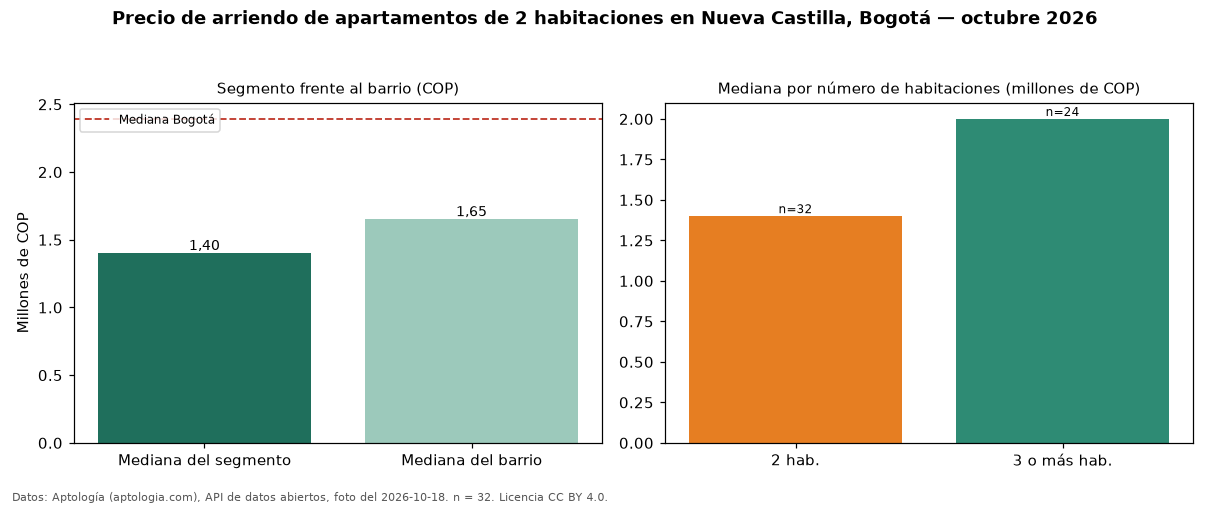

Data behind this chart, as committed beside it:
seccion, metrica, valor_cop, n
precio, mediana, 1400000, 32
habitaciones, 2, 1400000, 32
habitaciones, 3+, 2000000, 24
barrio, mediana_barrio_todos_los_tamanos, 1650000, 56
ciudad, mediana_ciudad, 2392000, 
fuente, fecha_foto, 2026-10-18, 
fuente, atribucion, https://www.aptologia.com/arriendo/bogot…, 
